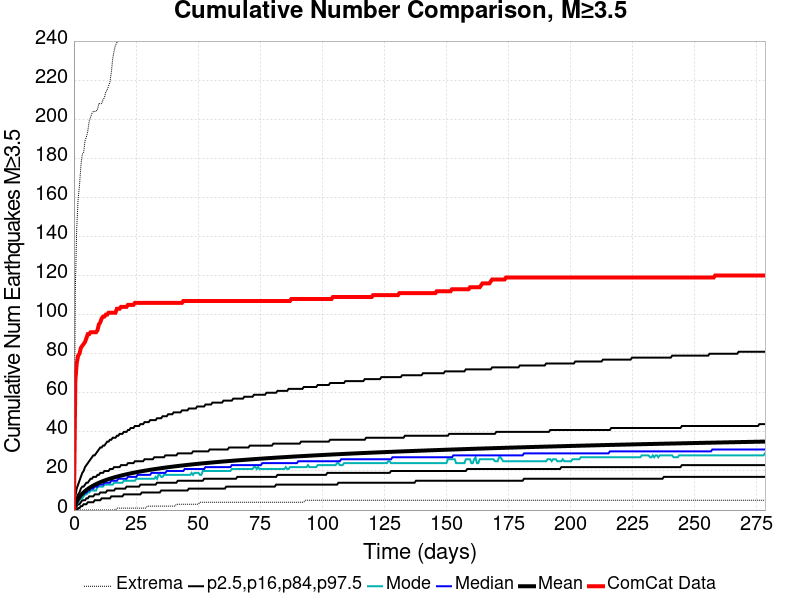

Data behind this chart, as committed beside it:
Time (days), ComCat Data, Simulation Mean, Simulation Median, Simulation Mode, Simulation Minimum, Simulation Maximum, 2.5 %-ile, 16 %-ile, 84 %-ile, 97.5 %-ile
0.0, 0.0, 0.0, 0.0, 0.0, 0.0, 0.0, 0.0, 0.0, 0.0, 0.0
0.5583, 66.0, 2.713, 2.0, 2.0, 0.0, 113.0, 0.0, 1.0, 4.0, 7.0
1.117, 75.0, 4.333, 4.0, 3.0, 0.0, 144.0, 0.0, 2.0, 6.0, 11.0
1.675, 79.0, 5.604, 5.0, 4.0, 0.0, 159.0, 1.0, 3.0, 8.0, 13.0
2.233, 80.0, 6.653, 6.0, 5.0, 0.0, 166.0, 1.0, 3.0, 9.0, 15.0
2.792, 83.0, 7.553, 7.0, 6.0, 0.0, 176.0, 2.0, 4.0, 11.0, 17.0
3.35, 84.0, 8.341, 8.0, 6.0, 0.0, 182.0, 2.0, 5.0, 12.0, 19.0
3.908, 85.0, 9.047, 8.0, 7.0, 0.0, 183.0, 3.0, 5.0, 12.0, 20.0
4.467, 86.0, 9.682, 9.0, 8.0, 0.0, 189.0, 3.0, 5.0, 13.0, 22.0
5.025, 88.0, 10.25, 9.0, 8.0, 0.0, 191.0, 3.0, 6.0, 14.0, 23.0
5.583, 90.0, 10.79, 10.0, 9.0, 0.0, 194.0, 4.0, 6.0, 14.0, 24.0
6.141, 90.0, 11.27, 10.0, 9.0, 0.0, 199.0, 4.0, 7.0, 15.0, 25.0
6.7, 91.0, 11.72, 11.0, 10.0, 0.0, 201.0, 4.0, 7.0, 16.0, 26.0
7.258, 91.0, 12.15, 11.0, 10.0, 0.0, 203.0, 4.0, 7.0, 16.0, 27.0
7.816, 91.0, 12.54, 11.0, 10.0, 0.0, 204.0, 4.0, 7.0, 17.0, 28.0
8.375, 91.0, 12.92, 12.0, 10.0, 0.0, 204.0, 5.0, 8.0, 17.0, 28.0
8.933, 91.0, 13.28, 12.0, 10.0, 0.0, 204.0, 5.0, 8.0, 17.0, 29.0
9.491, 92.0, 13.62, 12.0, 12.0, 0.0, 205.0, 5.0, 8.0, 18.0, 30.0
10.05, 95.0, 13.94, 13.0, 12.0, 0.0, 208.0, 5.0, 8.0, 18.0, 31.0
10.61, 96.0, 14.25, 13.0, 12.0, 0.0, 208.0, 5.0, 9.0, 19.0, 32.0
11.17, 98.0, 14.54, 13.0, 12.0, 0.0, 208.0, 6.0, 9.0, 19.0, 32.0
11.72, 99.0, 14.82, 13.0, 12.0, 0.0, 210.0, 6.0, 9.0, 19.0, 33.0
12.28, 99.0, 15.08, 14.0, 13.0, 0.0, 211.0, 6.0, 9.0, 20.0, 33.0
12.84, 100.0, 15.34, 14.0, 13.0, 0.0, 214.0, 6.0, 9.0, 20.0, 34.0
13.4, 100.0, 15.58, 14.0, 13.0, 0.0, 215.0, 6.0, 10.0, 20.0, 35.0
13.96, 101.0, 15.81, 14.0, 13.0, 0.0, 217.0, 6.0, 10.0, 20.0, 35.0
14.52, 101.0, 16.04, 14.0, 13.0, 0.0, 219.0, 6.0, 10.0, 21.0, 36.0
15.07, 101.0, 16.26, 15.0, 13.0, 0.0, 224.0, 7.0, 10.0, 21.0, 36.0
15.63, 101.0, 16.48, 15.0, 13.0, 0.0, 231.0, 7.0, 10.0, 21.0, 37.0
16.19, 101.0, 16.69, 15.0, 14.0, 0.0, 235.0, 7.0, 10.0, 22.0, 37.0
16.75, 101.0, 16.89, 15.0, 14.0, 0.0, 238.0, 7.0, 11.0, 22.0, 37.0
17.31, 103.0, 17.09, 15.0, 14.0, 1.0, 239.0, 7.0, 11.0, 22.0, 38.0
17.87, 103.0, 17.28, 16.0, 14.0, 1.0, 243.0, 7.0, 11.0, 22.0, 38.0
18.42, 103.0, 17.46, 16.0, 14.0, 1.0, 246.0, 7.0, 11.0, 22.0, 39.0
18.98, 104.0, 17.64, 16.0, 14.0, 1.0, 247.0, 7.0, 11.0, 23.0, 39.0
19.54, 104.0, 17.82, 16.0, 14.0, 1.0, 247.0, 7.0, 11.0, 23.0, 39.0
20.1, 104.0, 17.99, 16.0, 15.0, 1.0, 247.0, 8.0, 11.0, 23.0, 40.0
20.66, 104.0, 18.15, 16.0, 15.0, 1.0, 247.0, 8.0, 11.0, 23.0, 40.0
21.22, 104.0, 18.31, 16.0, 15.0, 1.0, 248.0, 8.0, 12.0, 23.0, 40.0
21.77, 105.0, 18.47, 17.0, 15.0, 1.0, 248.0, 8.0, 12.0, 24.0, 41.0
22.33, 105.0, 18.62, 17.0, 15.0, 1.0, 250.0, 8.0, 12.0, 24.0, 41.0
22.89, 105.0, 18.78, 17.0, 15.0, 1.0, 250.0, 8.0, 12.0, 24.0, 42.0
23.45, 105.0, 18.93, 17.0, 15.0, 1.0, 251.0, 8.0, 12.0, 24.0, 42.0
24.01, 105.0, 19.07, 17.0, 15.0, 1.0, 252.0, 8.0, 12.0, 24.0, 42.0
24.57, 106.0, 19.21, 17.0, 15.0, 1.0, 254.0, 8.0, 12.0, 25.0, 43.0
25.12, 106.0, 19.35, 17.0, 16.0, 1.0, 255.0, 8.0, 12.0, 25.0, 43.0
25.68, 106.0, 19.49, 18.0, 16.0, 1.0, 257.0, 8.0, 12.0, 25.0, 43.0
26.24, 106.0, 19.62, 18.0, 16.0, 1.0, 259.0, 8.0, 12.0, 25.0, 43.0
26.8, 106.0, 19.75, 18.0, 16.0, 1.0, 261.0, 8.0, 13.0, 25.0, 44.0
27.36, 106.0, 19.87, 18.0, 16.0, 1.0, 266.0, 9.0, 13.0, 25.0, 44.0
27.92, 106.0, 20, 18.0, 16.0, 1.0, 268.0, 9.0, 13.0, 25.0, 44.0
28.47, 106.0, 20.12, 18.0, 16.0, 1.0, 271.0, 9.0, 13.0, 26.0, 45.0
29.03, 106.0, 20.24, 18.0, 16.0, 1.0, 272.0, 9.0, 13.0, 26.0, 45.0
29.59, 106.0, 20.36, 18.0, 16.0, 2.0, 272.0, 9.0, 13.0, 26.0, 45.0
30.15, 106.0, 20.47, 18.0, 16.0, 2.0, 272.0, 9.0, 13.0, 26.0, 45.0
30.71, 106.0, 20.59, 18.0, 16.0, 2.0, 273.0, 9.0, 13.0, 26.0, 46.0
31.27, 106.0, 20.7, 19.0, 16.0, 2.0, 273.0, 9.0, 13.0, 26.0, 46.0
31.82, 106.0, 20.81, 19.0, 16.0, 2.0, 274.0, 9.0, 13.0, 26.0, 46.0
32.38, 106.0, 20.92, 19.0, 16.0, 2.0, 276.0, 9.0, 13.0, 27.0, 46.0
32.94, 106.0, 21.02, 19.0, 17.0, 2.0, 280.0, 9.0, 13.0, 27.0, 46.0
... 440 more rows
